Run: headless pygame with SDL's dummy video driver; simulated clock (each Clock.tick advances the game by its frame time, no real sleeping); random seed 0; keys injected as events and as key.get_pressed() state; no mouse input.
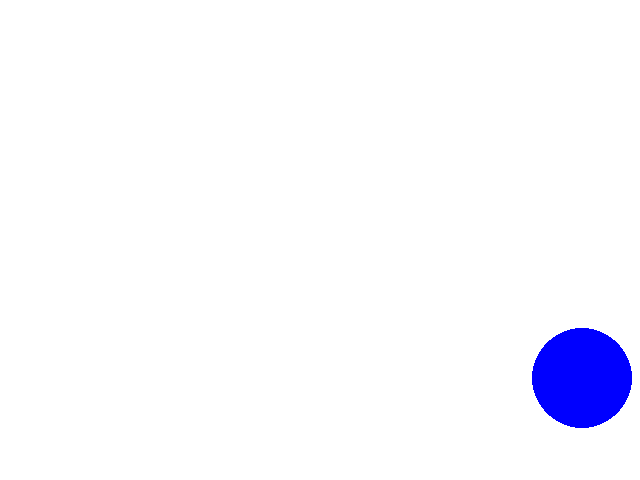
Frame 1 of 4 · flips 1–60 · no input
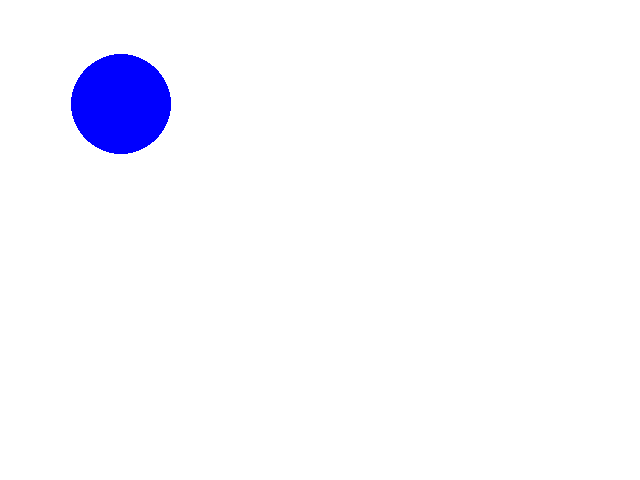
Frame 2 of 4 · flips 61–180 · tapped SPACE, RETURN · held RIGHT (→), D
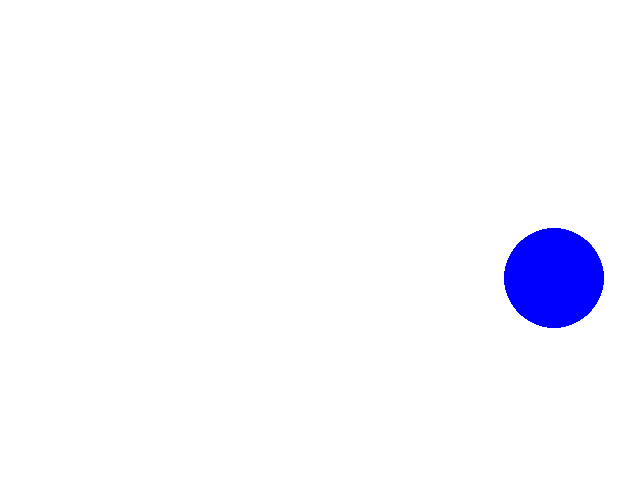
Frame 3 of 4 · flips 181–300 · held DOWN (↓), S
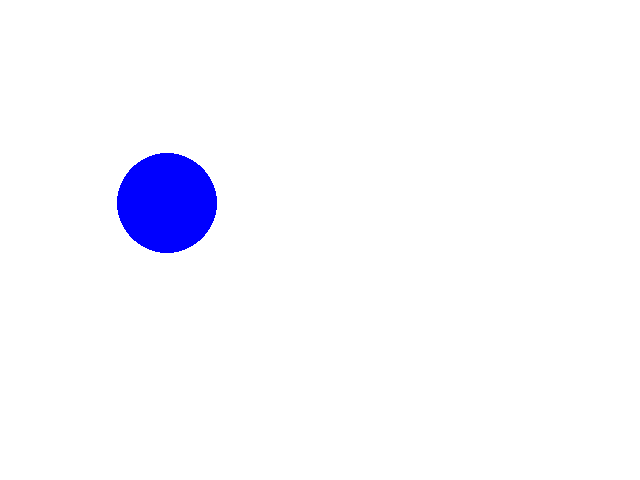
Frame 4 of 4 · flips 301–420 · held LEFT (←), A, UP (↑), W

The pygame program that drew these frames:

import pygame 
import random

class PygView(object):

    def __init__(self, width = 640, height = 480, fps = 60):
        pygame.init()

        self.width = width
        self.height = height
        self.screen = pygame.display.set_mode((self.width, self.height), pygame.DOUBLEBUF)
        self.screenrect = self.screen.get_rect()
        self.background = pygame.Surface(self.screen.get_size()).convert()  
        self.background.fill((255, 255, 255))
        self.background2 = self.background.copy()
        self.clock = pygame.time.Clock()
        self.fps = fps
        self.playtime = 0.0
    
    def wildPainting(self):
        pygame.draw.circle(self.background, (random.randint(0,255),
                       random.randint(0,255), random.randint(0,255)),
                       (random.randint(0, self.screenrect.width),
                       random.randint(0, self.screenrect.height)),
                       random.randint(50, 500))

    def run(self):
        myball = Ball() 
        myball.blit(self.screen) 
        running = True
        paint_big_circles = False
        cleanup = True

        while running:
            for event in pygame.event.get():
                if event.type == pygame.QUIT:
                    running = False 
                elif event.type == pygame.KEYDOWN:
                    if event.key == pygame.K_ESCAPE:
                        running = False
                    elif event.key == pygame.K_UP:
                        self.fps += 10
                        if self.fps > 1000:
                            self.fps = 1000
                    elif event.key == pygame.K_DOWN:
                        self.fps -= 10
                        if self.fps < 5:
                            self.fps = 5
                    elif event.key == pygame.K_0:
                        self.fps = 60
                    elif event.key == pygame.K_x:
                        paint_big_circles =  not paint_big_circles
                    elif event.key == pygame.K_y:
                        cleanup = not cleanup
                    elif event.key == pygame.K_w:
                        self.background.blit(self.background2, (0,0))

            milliseconds = self.clock.tick(self.fps)
            seconds = milliseconds / 1000.0
            self.playtime += seconds

            pygame.display.set_caption("x: paint ({}), y: cleanup ({}), w: white, arrow keys and 0: change FPS:{:.2f}".format(
                           paint_big_circles, cleanup, self.clock.get_fps()))

            if cleanup:
                self.screen.blit(self.background, (0, 0))
            if paint_big_circles:
                self.wildPainting()
            myball.move(self.screenrect, seconds)
            
            myball.blit(self.screen)
            pygame.display.flip()

        pygame.quit()

class Ball(object):
    def __init__(self, radius = 50, color = (0, 0, 255), x = 320, y = 240, dx = 240, dy = 200):
        self.radius = radius
        self.color = color
        self.x = x
        self.y = y
        self.dx = dx
        self.dy = dy

        self.surface = pygame.Surface((2*self.radius, 2*self.radius))
        self.surface.set_colorkey((0, 0, 0))    
        pygame.draw.circle(self.surface, color, (radius, radius), radius)
        self.surface = self.surface.convert_alpha()
        self.ballrect = self.surface.get_rect()

    def blit(self, background):
        background.blit(self.surface, (self.x, self.y))

    def move(self, screenrect, seconds):
        self.x += self.dx * seconds
        self.y += self.dy * seconds
        if self.x < 0:
            self.x = 0
            self.dx *= -1 
        elif self.x + self.ballrect.width > screenrect.width:
            self.x = screenrect.width - self.ballrect.width
            self.dx *= -1
        if self.y < 0:
            self.y = 0
            self.dy *= -1
        elif self.y + self.ballrect.height > screenrect.height:
            self.y = screenrect.height - self.ballrect.height
            self.dy *= -1

if __name__ == '__main__':

    PygView().run()
